6-way image classification set "data" from GitHub (gokul028h/sugarcane_disease); label vocabulary: bacterial blights, healthy, mosaic, red rot, rust, yellow.

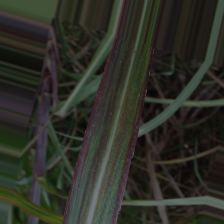
Label: bacterial blights

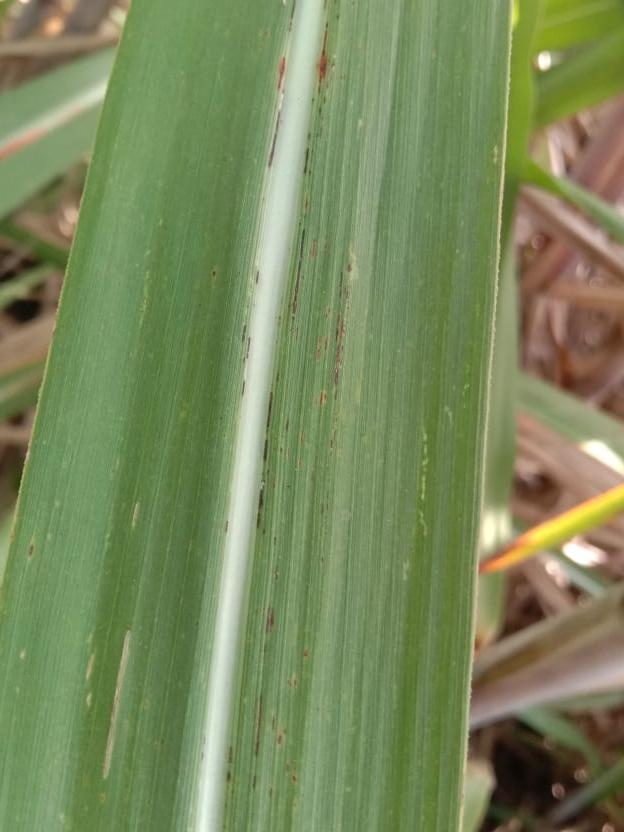
Label: rust

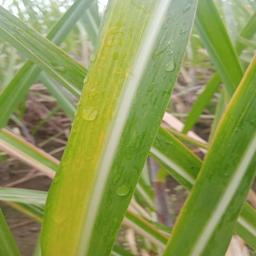
Label: yellow

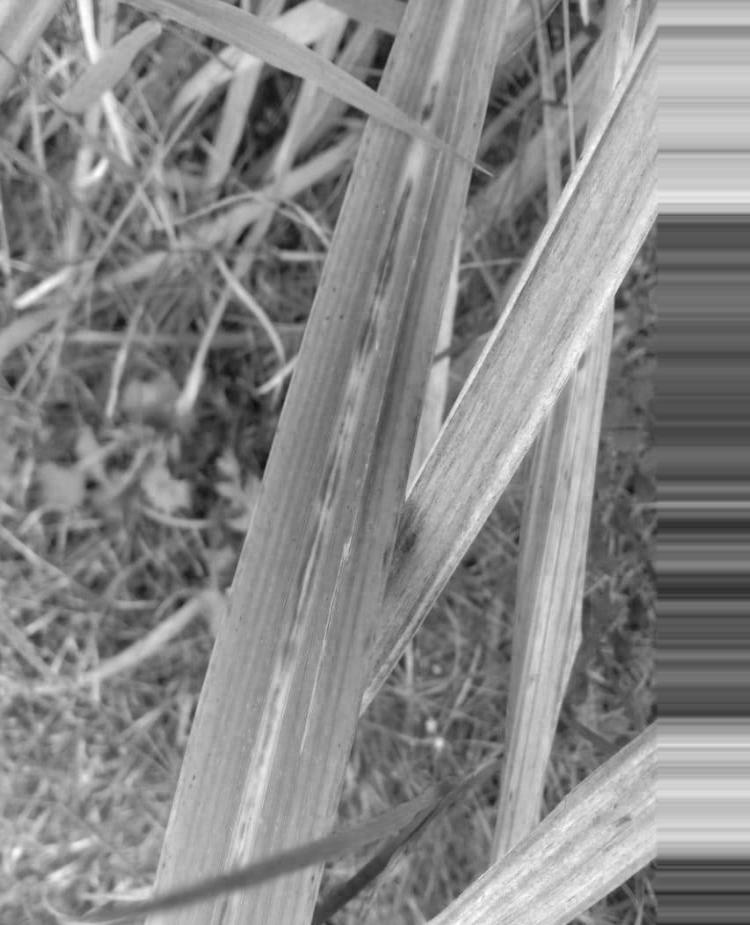
Label: red rot

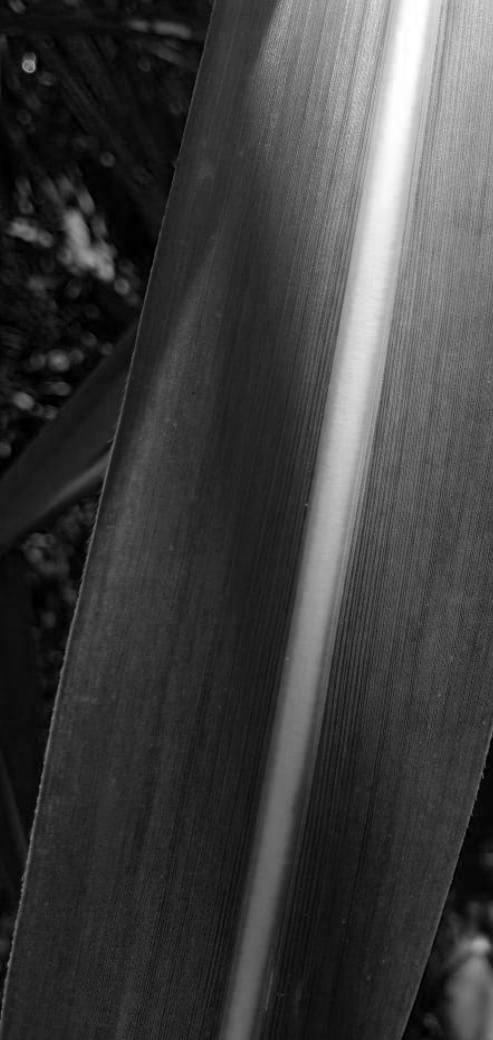
Label: healthy

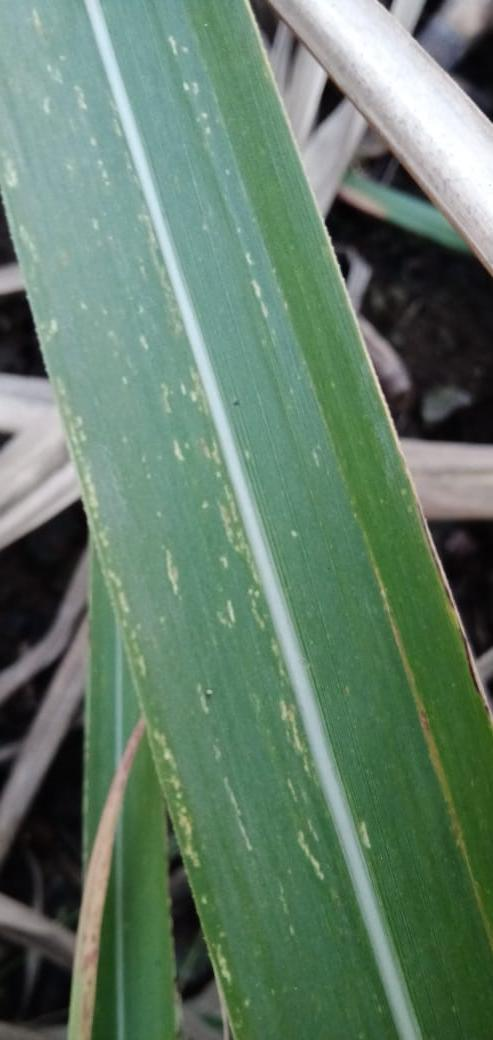
Label: mosaic
